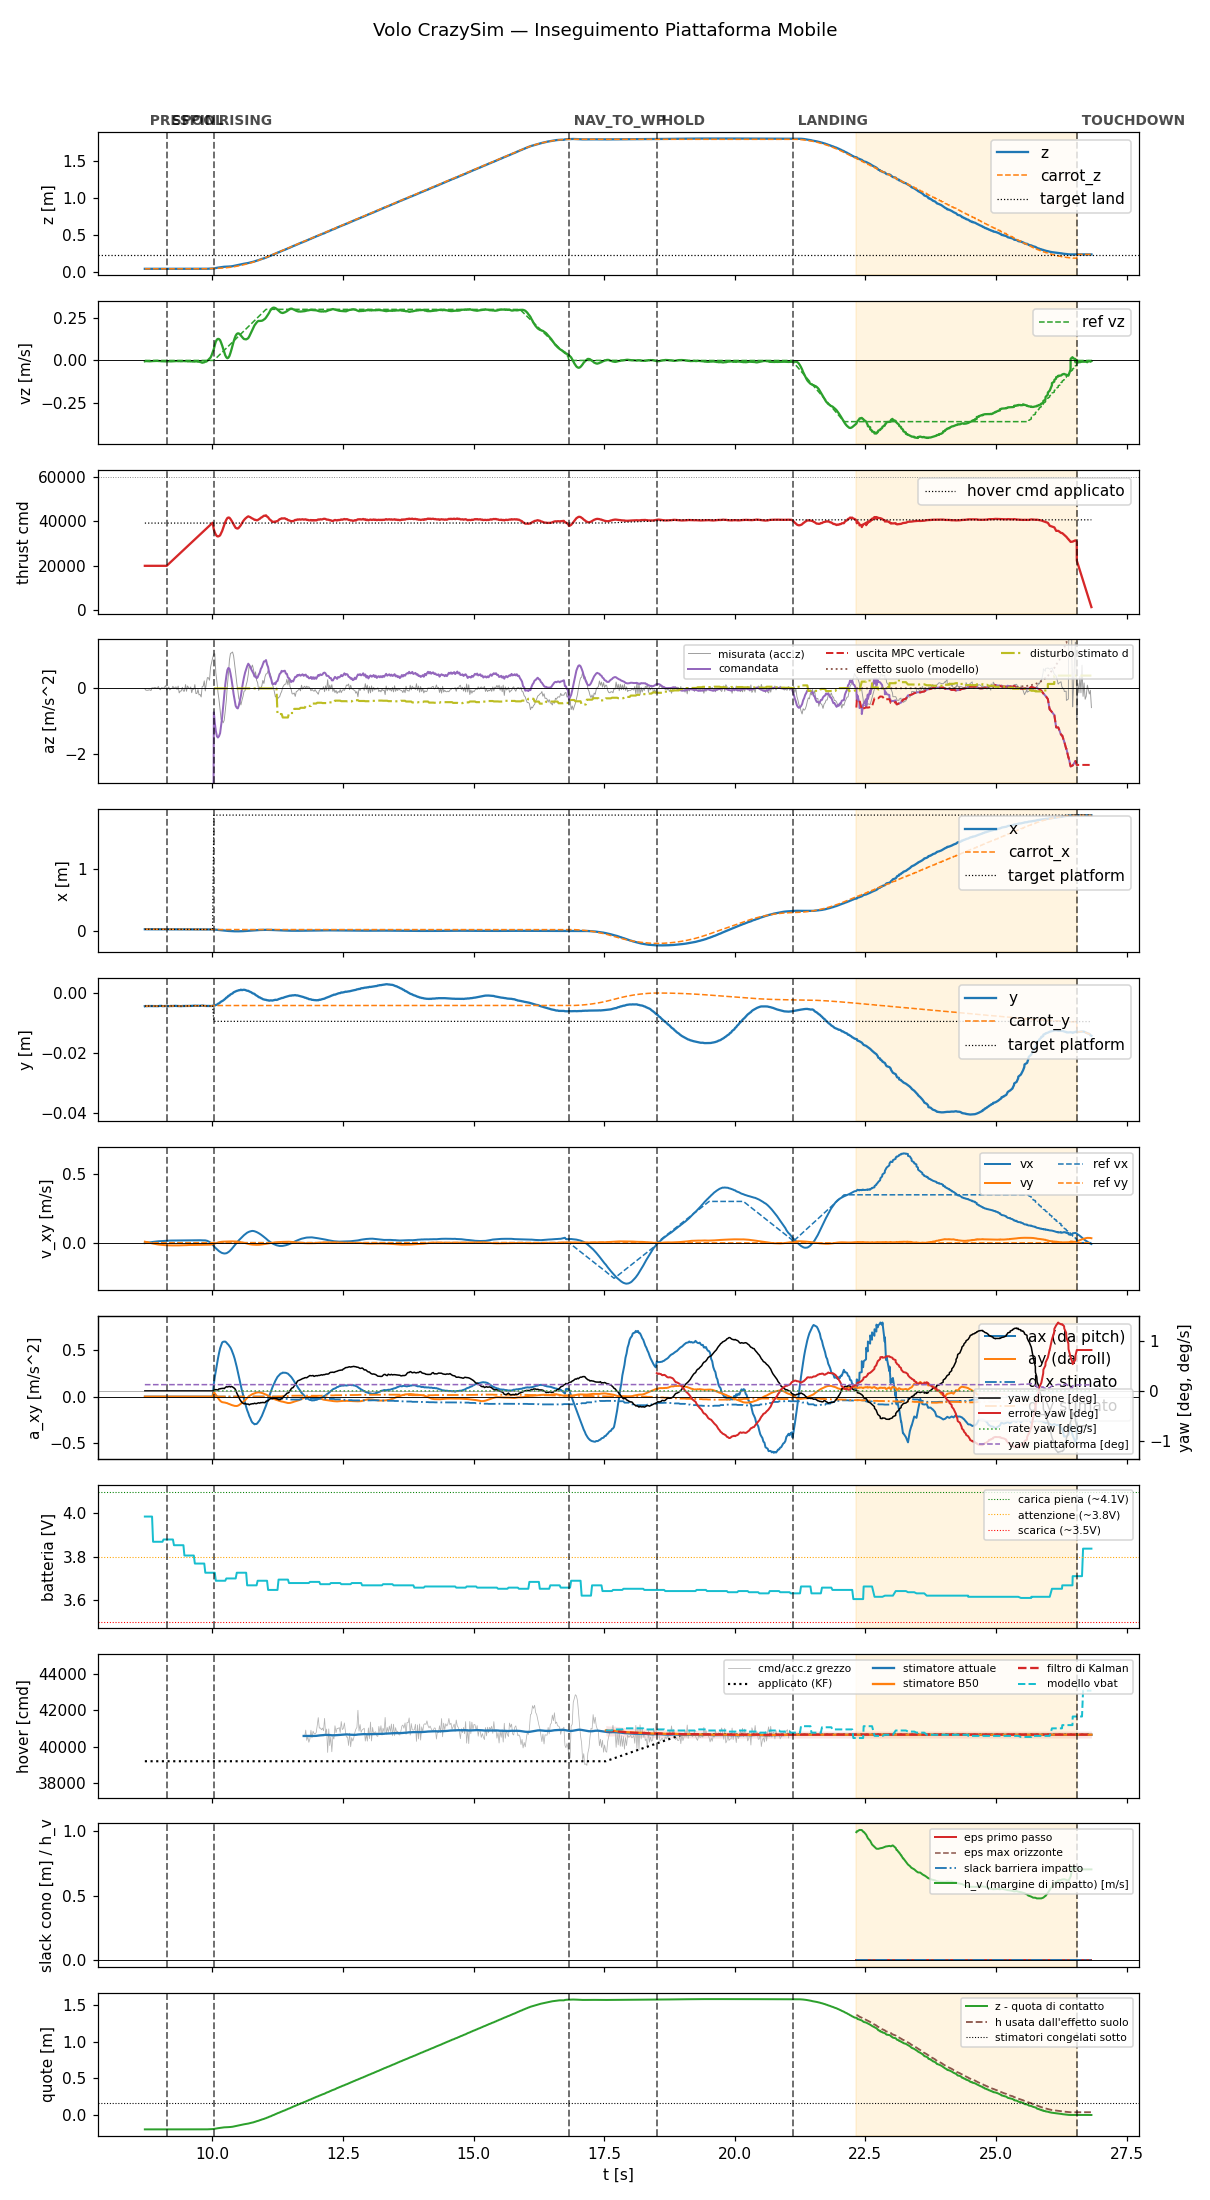

The table this chart was drawn from, first rows:
t, state, mode, x, y, z, vx, vy, vz, carrot_x, carrot_y, carrot_z, force, cmd, az, roll, pitch, solve_ms, ref_vx, ref_vy, ref_vz, target_x, target_y, target_z
8.708, prespin, 0, 0.02908, -0.004409, 0.03679, -0.002862, 0.007234, -0.004967, 0.02908, -0.004409, 0.03679, 0.0, 20000, -9.81, 0.0, 0.0, 0.0, 0.0, 0.0, 0.0, 0.02908, -0.004409, 0.03679
8.725, prespin, 0, 0.02905, -0.004324, 0.03683, -0.002101, 0.005587, -0.003573, 0.02905, -0.004324, 0.03683, 0.0, 20000, -9.81, 0.0, 0.0, 0.0, 0.0, 0.0, 0.0, 0.02905, -0.004324, 0.03683
8.745, prespin, 0, 0.02905, -0.004397, 0.03681, -0.00173, 0.004705, -0.003919, 0.02905, -0.004397, 0.03681, 0.0, 20000, -9.81, 0.0, 0.0, 0.0, 0.0, 0.0, 0.0, 0.02905, -0.004397, 0.03681
8.768, prespin, 0, 0.02906, -0.004338, 0.03684, -0.00173, 0.004705, -0.003919, 0.02906, -0.004338, 0.03684, 0.0, 20000, -9.81, 0.0, 0.0, 0.0, 0.0, 0.0, 0.0, 0.02906, -0.004338, 0.03684
8.787, prespin, 0, 0.02906, -0.00434, 0.03687, 0.001046, 0.0007302, -0.004656, 0.02906, -0.00434, 0.03687, 0.0, 20000, -9.81, 0.0, 0.0, 0.0, 0.0, 0.0, 0.0, 0.02906, -0.00434, 0.03687
8.805, prespin, 0, 0.029, -0.004365, 0.03692, 0.002345, -0.001146, -0.004855, 0.029, -0.004365, 0.03692, 0.0, 20000, -9.81, 0.0, 0.0, 0.0, 0.0, 0.0, 0.0, 0.029, -0.004365, 0.03692
8.825, prespin, 0, 0.02906, -0.004308, 0.03685, 0.003566, -0.003023, -0.004222, 0.02906, -0.004308, 0.03685, 0.0, 20000, -9.81, 0.0, 0.0, 0.0, 0.0, 0.0, 0.0, 0.02906, -0.004308, 0.03685
8.846, prespin, 0, 0.02904, -0.004361, 0.03683, 0.004765, -0.004742, -0.004122, 0.02904, -0.004361, 0.03683, 0.0, 20000, -9.81, 0.0, 0.0, 0.0, 0.0, 0.0, 0.0, 0.02904, -0.004361, 0.03683
8.865, prespin, 0, 0.02904, -0.004352, 0.03684, 0.005828, -0.006404, -0.003496, 0.02904, -0.004352, 0.03684, 0.0, 20000, -9.81, 0.0, 0.0, 0.0, 0.0, 0.0, 0.0, 0.02904, -0.004352, 0.03684
8.886, prespin, 0, 0.02904, -0.004372, 0.03683, 0.006866, -0.007979, -0.00321, 0.02904, -0.004372, 0.03683, 0.0, 20000, -9.81, 0.0, 0.0, 0.0, 0.0, 0.0, 0.0, 0.02904, -0.004372, 0.03683
8.905, prespin, 0, 0.02904, -0.004321, 0.03687, 0.007821, -0.009491, -0.002748, 0.02904, -0.004321, 0.03687, 0.0, 20000, -9.81, 0.0, 0.0, 0.0, 0.0, 0.0, 0.0, 0.02904, -0.004321, 0.03687
8.926, prespin, 0, 0.02903, -0.004385, 0.03684, 0.008666, -0.01083, -0.002436, 0.02903, -0.004385, 0.03684, 0.0, 20000, -9.81, 0.0, 0.0, 0.0, 0.0, 0.0, 0.0, 0.02903, -0.004385, 0.03684
8.945, prespin, 0, 0.02906, -0.004372, 0.03684, 0.009549, -0.01215, -0.002543, 0.02906, -0.004372, 0.03684, 0.0, 20000, -9.81, 0.0, 0.0, 0.0, 0.0, 0.0, 0.0, 0.02906, -0.004372, 0.03684
8.965, prespin, 0, 0.029, -0.004375, 0.03685, 0.01038, -0.01339, -0.00324, 0.029, -0.004375, 0.03685, 0.0, 20000, -9.81, 0.0, 0.0, 0.0, 0.0, 0.0, 0.0, 0.029, -0.004375, 0.03685
8.987, prespin, 0, 0.02899, -0.004313, 0.03692, 0.01091, -0.0143, -0.003264, 0.02899, -0.004313, 0.03692, 0.0, 20000, -9.81, 0.0, 0.0, 0.0, 0.0, 0.0, 0.0, 0.02899, -0.004313, 0.03692
9.005, prespin, 0, 0.02901, -0.004311, 0.03685, 0.01157, -0.01523, -0.004061, 0.02901, -0.004311, 0.03685, 0.0, 20000, -9.81, 0.0, 0.0, 0.0, 0.0, 0.0, 0.0, 0.02901, -0.004311, 0.03685
9.026, prespin, 0, 0.02904, -0.004293, 0.03687, 0.01204, -0.01585, -0.004564, 0.02904, -0.004293, 0.03687, 0.0, 20000, -9.81, 0.0, 0.0, 0.0, 0.0, 0.0, 0.0, 0.02904, -0.004293, 0.03687
9.045, prespin, 0, 0.02902, -0.004371, 0.03685, 0.01261, -0.01658, -0.004534, 0.02902, -0.004371, 0.03685, 0.0, 20000, -9.81, 0.0, 0.0, 0.0, 0.0, 0.0, 0.0, 0.02902, -0.004371, 0.03685
9.065, prespin, 0, 0.02902, -0.004373, 0.03684, 0.0129, -0.01696, -0.004818, 0.02902, -0.004373, 0.03684, 0.0, 20000, -9.81, 0.0, 0.0, 0.0, 0.0, 0.0, 0.0, 0.02902, -0.004373, 0.03684
9.086, prespin, 0, 0.02905, -0.004331, 0.03687, 0.01343, -0.01762, -0.005254, 0.02905, -0.004331, 0.03687, 0.0, 20000, -9.81, 0.0, 0.0, 0.0, 0.0, 0.0, 0.0, 0.02905, -0.004331, 0.03687
9.105, prespin, 0, 0.02905, -0.004326, 0.03686, 0.01398, -0.01823, -0.005321, 0.02905, -0.004326, 0.03686, 0.0, 20000, -9.81, 0.0, 0.0, 0.0, 0.0, 0.0, 0.0, 0.02905, -0.004326, 0.03686
9.127, spool, 0, 0.02898, -0.004331, 0.03689, 0.01428, -0.01848, -0.004604, 0.02898, -0.004331, 0.03689, 0.0, 20000, -9.81, 0.0, 0.0, 0.0, 0.0, 0.0, 0.0, 0.02898, -0.004331, 0.03689
9.145, spool, 0, 0.02902, -0.004373, 0.03688, 0.0147, -0.01887, -0.005299, 0.02902, -0.004373, 0.03688, 0.0, 20440, -9.81, 0.0, 0.0, 0.0, 0.0, 0.0, 0.0, 0.02902, -0.004373, 0.03688
9.165, spool, 0, 0.02901, -0.004386, 0.03689, 0.01476, -0.01878, -0.004989, 0.02901, -0.004386, 0.03689, 0.0, 20880, -9.81, 0.0, 0.0, 0.0, 0.0, 0.0, 0.0, 0.02901, -0.004386, 0.03689
9.185, spool, 0, 0.02903, -0.004371, 0.03685, 0.01526, -0.01925, -0.004845, 0.02903, -0.004371, 0.03685, 0.0, 21322, -9.81, 0.0, 0.0, 0.0, 0.0, 0.0, 0.0, 0.02903, -0.004371, 0.03685
9.205, spool, 0, 0.02904, -0.004312, 0.03687, 0.01565, -0.01954, -0.005532, 0.02904, -0.004312, 0.03687, 0.0, 21758, -9.81, 0.0, 0.0, 0.0, 0.0, 0.0, 0.0, 0.02904, -0.004312, 0.03687
9.225, spool, 0, 0.02903, -0.004345, 0.03685, 0.01574, -0.01944, -0.005221, 0.02903, -0.004345, 0.03685, 0.0, 22200, -9.81, 0.0, 0.0, 0.0, 0.0, 0.0, 0.0, 0.02903, -0.004345, 0.03685
9.245, spool, 0, 0.02901, -0.00432, 0.03689, 0.01608, -0.0197, -0.005144, 0.02901, -0.00432, 0.03689, 0.0, 22637, -9.81, 0.0, 0.0, 0.0, 0.0, 0.0, 0.0, 0.02901, -0.00432, 0.03689
9.265, spool, 0, 0.02901, -0.004282, 0.03688, 0.01601, -0.01942, -0.004486, 0.02901, -0.004282, 0.03688, 0.0, 23078, -9.81, 0.0, 0.0, 0.0, 0.0, 0.0, 0.0, 0.02901, -0.004282, 0.03688
9.287, spool, 0, 0.02902, -0.004289, 0.03688, 0.01632, -0.01964, -0.004206, 0.02902, -0.004289, 0.03688, 0.0, 23519, -9.81, 0.0, 0.0, 0.0, 0.0, 0.0, 0.0, 0.02902, -0.004289, 0.03688
9.305, spool, 0, 0.02897, -0.004321, 0.03695, 0.01659, -0.0197, -0.004126, 0.02897, -0.004321, 0.03695, 0.0, 23959, -9.81, 0.0, 0.0, 0.0, 0.0, 0.0, 0.0, 0.02897, -0.004321, 0.03695
9.325, spool, 0, 0.029, -0.004325, 0.03692, 0.01646, -0.01931, -0.003287, 0.029, -0.004325, 0.03692, 0.0, 24399, -9.81, 0.0, 0.0, 0.0, 0.0, 0.0, 0.0, 0.029, -0.004325, 0.03692
9.345, spool, 0, 0.02901, -0.004337, 0.0369, 0.0167, -0.01935, -0.004427, 0.02901, -0.004337, 0.0369, 0.0, 24839, -9.81, 0.0, 0.0, 0.0, 0.0, 0.0, 0.0, 0.02901, -0.004337, 0.0369
9.365, spool, 0, 0.02904, -0.004323, 0.03691, 0.01708, -0.01954, -0.003535, 0.02904, -0.004323, 0.03691, 0.0, 25278, -9.81, 0.0, 0.0, 0.0, 0.0, 0.0, 0.0, 0.02904, -0.004323, 0.03691
9.386, spool, 0, 0.02902, -0.004328, 0.03693, 0.01684, -0.01899, -0.004675, 0.02902, -0.004328, 0.03693, 0.0, 25740, -9.81, 0.0, 0.0, 0.0, 0.0, 0.0, 0.0, 0.02902, -0.004328, 0.03693
9.405, spool, 0, 0.02905, -0.00438, 0.03688, 0.01718, -0.01903, -0.004588, 0.02905, -0.00438, 0.03688, 0.0, 26160, -9.81, 0.0, 0.0, 0.0, 0.0, 0.0, 0.0, 0.02905, -0.00438, 0.03688
9.425, spool, 0, 0.02903, -0.004332, 0.03693, 0.01705, -0.01856, -0.004399, 0.02903, -0.004332, 0.03693, 0.0, 26598, -9.81, 0.0, 0.0, 0.0, 0.0, 0.0, 0.0, 0.02903, -0.004332, 0.03693
9.446, spool, 0, 0.02903, -0.004331, 0.03689, 0.01732, -0.01855, -0.003446, 0.02903, -0.004331, 0.03689, 0.0, 27043, -9.81, 0.0, 0.0, 0.0, 0.0, 0.0, 0.0, 0.02903, -0.004331, 0.03689
9.465, spool, 0, 0.02902, -0.004316, 0.0369, 0.01712, -0.01797, -0.003871, 0.02902, -0.004316, 0.0369, 0.0, 27478, -9.81, 0.0, 0.0, 0.0, 0.0, 0.0, 0.0, 0.02902, -0.004316, 0.0369
9.488, spool, 0, 0.02902, -0.004314, 0.0369, 0.01741, -0.01794, -0.00426, 0.02902, -0.004314, 0.0369, 0.0, 27945, -9.81, 0.0, 0.0, 0.0, 0.0, 0.0, 0.0, 0.02902, -0.004314, 0.0369
9.505, spool, 0, 0.02897, -0.004331, 0.03691, 0.01768, -0.01784, -0.003664, 0.02897, -0.004331, 0.03691, 0.0, 28358, -9.81, 0.0, 0.0, 0.0, 0.0, 0.0, 0.0, 0.02897, -0.004331, 0.03691
9.525, spool, 0, 0.02899, -0.004294, 0.03691, 0.01745, -0.01722, -0.005324, 0.02899, -0.004294, 0.03691, 0.0, 28800, -9.81, 0.0, 0.0, 0.0, 0.0, 0.0, 0.0, 0.02899, -0.004294, 0.03691
9.545, spool, 0, 0.02895, -0.004303, 0.03693, 0.01775, -0.01718, -0.005187, 0.02895, -0.004303, 0.03693, 0.0, 29241, -9.81, 0.0, 0.0, 0.0, 0.0, 0.0, 0.0, 0.02895, -0.004303, 0.03693
9.565, spool, 0, 0.02891, -0.004336, 0.03693, 0.0174, -0.01653, -0.004996, 0.02891, -0.004336, 0.03693, 0.0, 29678, -9.81, 0.0, 0.0, 0.0, 0.0, 0.0, 0.0, 0.02891, -0.004336, 0.03693
9.586, spool, 0, 0.0289, -0.004303, 0.03692, 0.01768, -0.0166, -0.005567, 0.0289, -0.004303, 0.03692, 0.0, 30144, -9.81, 0.0, 0.0, 0.0, 0.0, 0.0, 0.0, 0.0289, -0.004303, 0.03692
9.605, spool, 0, 0.02888, -0.004296, 0.03697, 0.01795, -0.01662, -0.005131, 0.02888, -0.004296, 0.03697, 0.0, 30558, -9.81, 0.0, 0.0, 0.0, 0.0, 0.0, 0.0, 0.02888, -0.004296, 0.03697
9.625, spool, 0, 0.02881, -0.004275, 0.03693, 0.01773, -0.01618, -0.006376, 0.02881, -0.004275, 0.03693, 0.0, 30995, -9.81, 0.0, 0.0, 0.0, 0.0, 0.0, 0.0, 0.02881, -0.004275, 0.03693
9.645, spool, 0, 0.02875, -0.004241, 0.03694, 0.01797, -0.01625, -0.006089, 0.02875, -0.004241, 0.03694, 0.0, 31437, -9.81, 0.0, 0.0, 0.0, 0.0, 0.0, 0.0, 0.02875, -0.004241, 0.03694
9.665, spool, 0, 0.02871, -0.004226, 0.03693, 0.01809, -0.01626, -0.00659, 0.02871, -0.004226, 0.03693, 0.0, 31878, -9.81, 0.0, 0.0, 0.0, 0.0, 0.0, 0.0, 0.02871, -0.004226, 0.03693
9.686, spool, 0, 0.02864, -0.00426, 0.03696, 0.01777, -0.01593, -0.00469, 0.02864, -0.00426, 0.03696, 0.0, 32333, -9.81, 0.0, 0.0, 0.0, 0.0, 0.0, 0.0, 0.02864, -0.00426, 0.03696
9.705, spool, 0, 0.02863, -0.004265, 0.03695, 0.01792, -0.01607, -0.006092, 0.02863, -0.004265, 0.03695, 0.0, 32758, -9.81, 0.0, 0.0, 0.0, 0.0, 0.0, 0.0, 0.02863, -0.004265, 0.03695
9.725, spool, 0, 0.02862, -0.004238, 0.03696, 0.01764, -0.0157, -0.007161, 0.02862, -0.004238, 0.03696, 0.0, 33197, -9.81, 0.0, 0.0, 0.0, 0.0, 0.0, 0.0, 0.02862, -0.004238, 0.03696
9.745, spool, 0, 0.02858, -0.004299, 0.03691, 0.01784, -0.01575, -0.007106, 0.02858, -0.004299, 0.03691, 0.0, 33638, -9.81, 0.0, 0.0, 0.0, 0.0, 0.0, 0.0, 0.02858, -0.004299, 0.03691
9.765, spool, 0, 0.02854, -0.00426, 0.03694, 0.01791, -0.01568, -0.008867, 0.02854, -0.00426, 0.03694, 0.0, 34076, -9.81, 0.0, 0.0, 0.0, 0.0, 0.0, 0.0, 0.02854, -0.00426, 0.03694
9.786, spool, 0, 0.02847, -0.004229, 0.03694, 0.01745, -0.01519, -0.01045, 0.02847, -0.004229, 0.03694, 0.0, 34529, -9.81, 0.0, 0.0, 0.0, 0.0, 0.0, 0.0, 0.02847, -0.004229, 0.03694
9.805, spool, 0, 0.02846, -0.00419, 0.03697, 0.01742, -0.01514, -0.01323, 0.02846, -0.00419, 0.03697, 0.0, 34956, -9.81, 0.0, 0.0, 0.0, 0.0, 0.0, 0.0, 0.02846, -0.00419, 0.03697
9.825, spool, 0, 0.0284, -0.004195, 0.03702, 0.01705, -0.0148, -0.01151, 0.0284, -0.004195, 0.03702, 0.0, 35397, -9.81, 0.0, 0.0, 0.0, 0.0, 0.0, 0.0, 0.0284, -0.004195, 0.03702
9.845, spool, 0, 0.02824, -0.004287, 0.03705, 0.01713, -0.01485, -0.01043, 0.02824, -0.004287, 0.03705, 0.0, 35837, -9.81, 0.0, 0.0, 0.0, 0.0, 0.0, 0.0, 0.02824, -0.004287, 0.03705
9.865, spool, 0, 0.02813, -0.004314, 0.03714, 0.01682, -0.015, -0.00713, 0.02813, -0.004314, 0.03714, 0.0, 36276, -9.81, 0.0, 0.0, 0.0, 0.0, 0.0, 0.0, 0.02813, -0.004314, 0.03714
9.885, spool, 0, 0.02802, -0.004315, 0.03722, 0.0152, -0.01472, -0.006297, 0.02802, -0.004315, 0.03722, 0.0, 36720, -9.81, 0.0, 0.0, 0.0, 0.0, 0.0, 0.0, 0.02802, -0.004315, 0.03722
... 847 more rows
